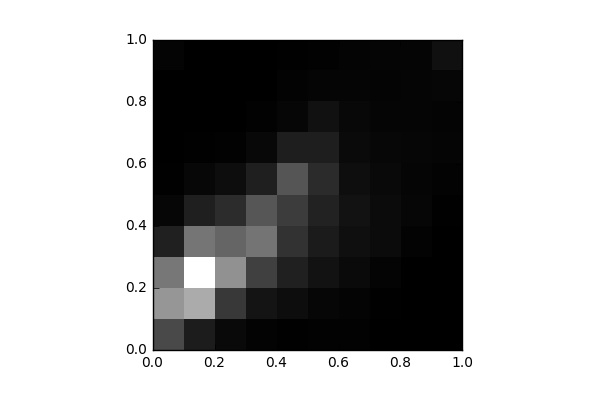

The file beside this chart, header and first rows:
, 0, 1, 2, 3, 4, 5, 6, 7, 8, 9
0, 1430, 2926, 2337, 652.0, 132.0, 33.0, 4.0, 14.0, 0.0, 96.0
1, 564.0, 3339, 4993, 2284, 616.0, 143.0, 34.0, 3.0, 2.0, 12.0
2, 185.0, 1106, 2847, 1971, 876.0, 265.0, 54.0, 11.0, 1.0, 9.0
3, 71.0, 393.0, 1264, 2272, 1696, 606.0, 161.0, 40.0, 19.0, 13.0
4, 26.0, 255.0, 649.0, 986.0, 1198, 1662, 595.0, 132.0, 74.0, 31.0
5, 54.0, 124.0, 366.0, 532.0, 677.0, 855.0, 596.0, 342.0, 106.0, 55.0
6, 40.0, 85.0, 208.0, 298.0, 368.0, 277.0, 200.0, 168.0, 107.0, 79.0
7, 6.0, 39.0, 84.0, 226.0, 226.0, 190.0, 146.0, 106.0, 79.0, 103.0
8, 0.0, 0.0, 4.0, 64.0, 118.0, 112.0, 130.0, 115.0, 113.0, 102.0
9, 4.0, 0.0, 0.0, 4.0, 23.0, 60.0, 102.0, 89.0, 122.0, 314.0
